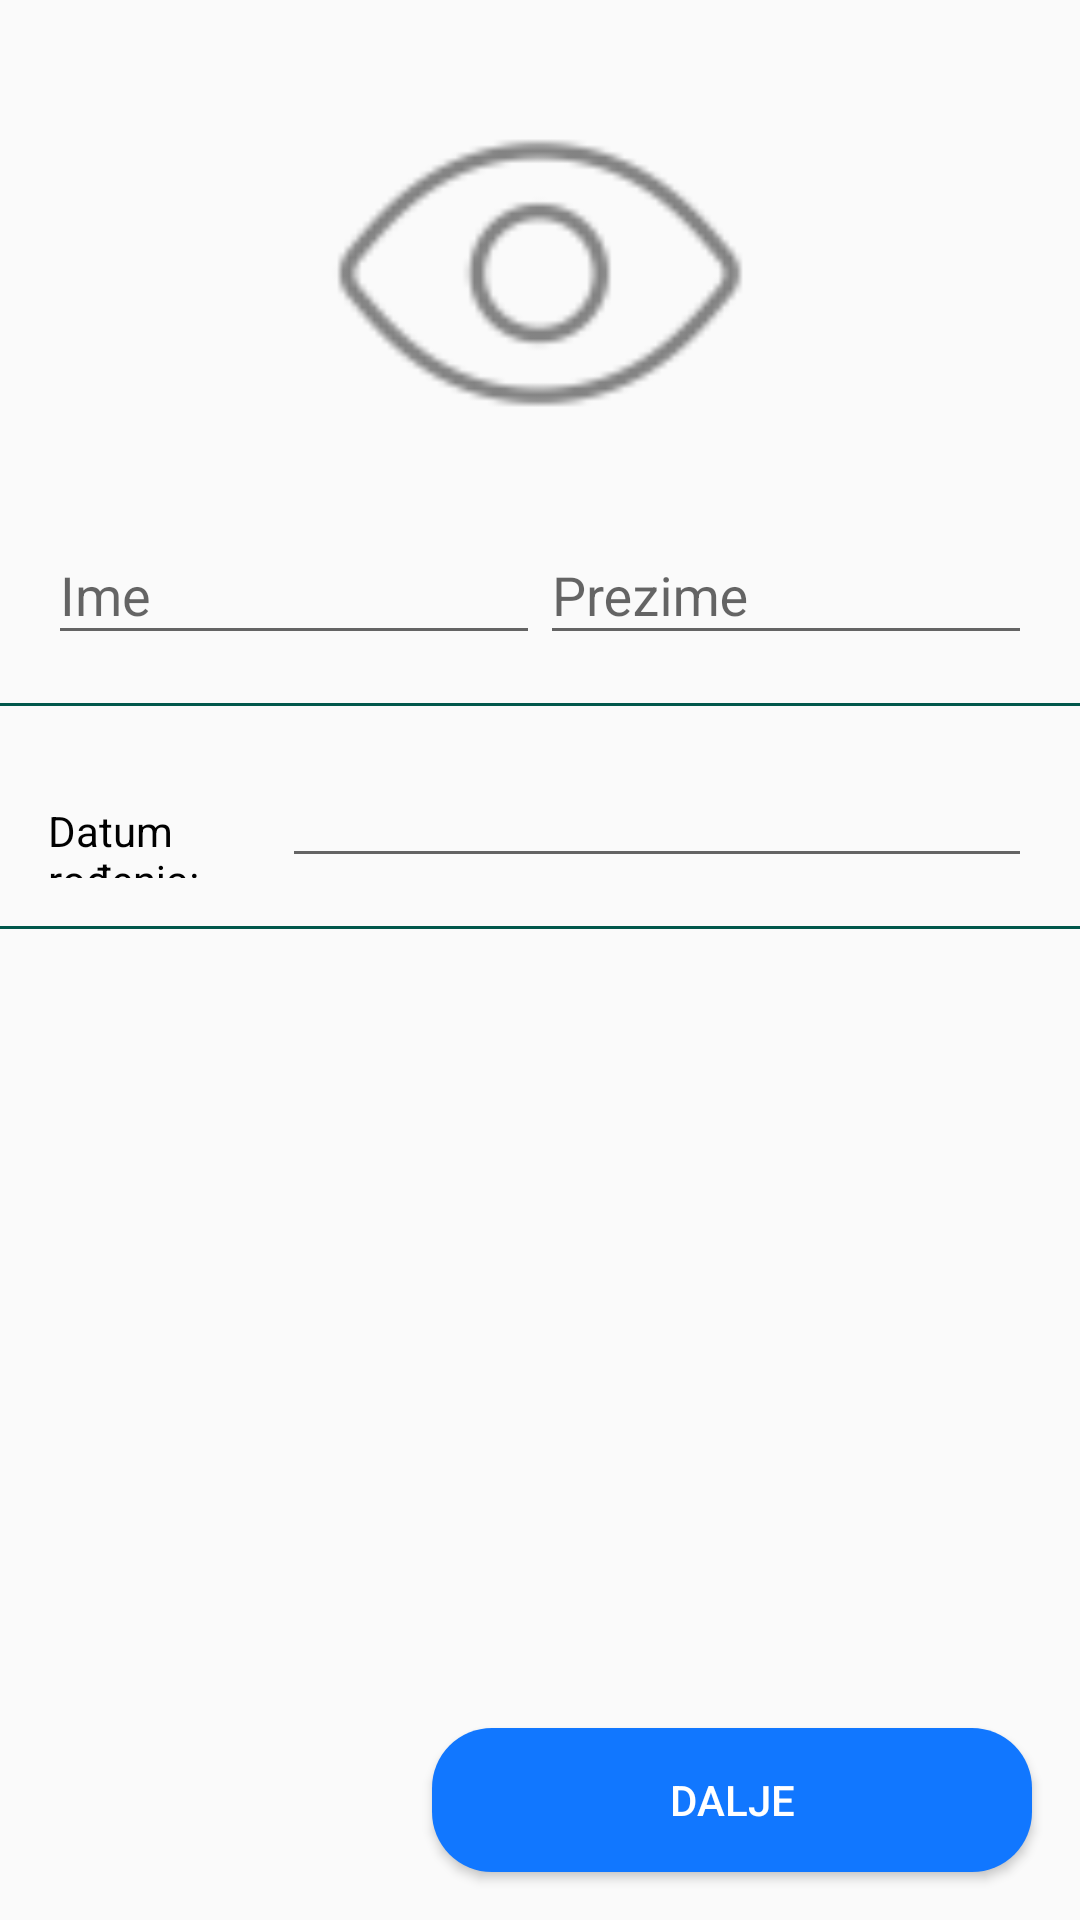

Layout XML and referenced resources for this Android screen:
<!-- AndroidManifest.xml: application theme AppTheme -->
<!-- res/layout/activity_personal_info.xml -->
<?xml version="1.0" encoding="utf-8"?>
<androidx.constraintlayout.widget.ConstraintLayout xmlns:android="http://schemas.android.com/apk/res/android"
    xmlns:app="http://schemas.android.com/apk/res-auto"
    xmlns:tools="http://schemas.android.com/tools"
    android:layout_width="match_parent"
    android:layout_height="match_parent"
    tools:context=".activities.PersonalInfoActivity">

    <ImageView
        android:id="@+id/profilna"
        android:layout_width="150dp"
        android:layout_height="150dp"
        app:layout_constraintTop_toTopOf="parent"
        app:layout_constraintRight_toRightOf="parent"
        app:layout_constraintLeft_toLeftOf="parent"
        android:layout_marginTop="16dp"
        android:src="@drawable/profile_picture"
        />

        <com.google.android.material.textfield.TextInputLayout
            android:id="@+id/tiIme"
            android:layout_width="0dp"
            android:layout_height="wrap_content"
            app:layout_constraintTop_toBottomOf="@+id/profilna"
            app:layout_constraintStart_toStartOf="parent"
            app:layout_constraintEnd_toStartOf="@+id/tiPrezime"
            android:layout_marginLeft="16dp"
            android:theme="@style/TextInputLayoutStyle">

            <com.google.android.material.textfield.TextInputEditText
                android:id="@+id/etIme"
                android:layout_width="match_parent"
                android:layout_height="wrap_content"
                android:ems="13"
                android:hint="@string/ime">

            </com.google.android.material.textfield.TextInputEditText>

        </com.google.android.material.textfield.TextInputLayout>

        <com.google.android.material.textfield.TextInputLayout
            android:id="@+id/tiPrezime"
            android:layout_width="0dp"
            android:layout_height="wrap_content"
            app:layout_constraintTop_toBottomOf="@+id/profilna"
            app:layout_constraintStart_toEndOf="@+id/tiIme"
            app:layout_constraintEnd_toEndOf="parent"
            android:layout_marginRight="16dp"
            android:theme="@style/TextInputLayoutStyle">

            <com.google.android.material.textfield.TextInputEditText
                android:id="@+id/etPrezime"
                android:layout_width="match_parent"
                android:layout_height="wrap_content"
                android:ems="13"
                android:hint="@string/prezime">

            </com.google.android.material.textfield.TextInputEditText>

        </com.google.android.material.textfield.TextInputLayout>

    <View
        android:id="@+id/view1"
        android:layout_width="match_parent"
        android:layout_height="1dp"
        android:layout_marginTop="16dp"
        android:background="@color/colorPrimaryDark"
        app:layout_constraintTop_toBottomOf="@+id/tiIme"/>

    <TextView
        android:id="@+id/tvDatumRod"
        android:layout_width="0dp"
        android:layout_height="0dp"
        android:layout_marginTop="16dp"
        android:layout_marginLeft="16dp"
        android:text="@string/datum_rodenja"
        app:layout_constraintTop_toTopOf="@+id/etDatumRodenja"
        app:layout_constraintBottom_toBottomOf="@+id/etDatumRodenja"
        app:layout_constraintStart_toStartOf="parent"
        app:layout_constraintEnd_toStartOf="@+id/etDatumRodenja"
        style="@style/TextViewStyle"/>

    <EditText
        android:id="@+id/etDatumRodenja"
        android:layout_width="250dp"
        android:layout_height="wrap_content"
        android:layout_marginTop="16dp"
        android:layout_marginRight="16dp"
        app:layout_constraintTop_toBottomOf="@+id/view1"
        app:layout_constraintStart_toEndOf="@+id/tvDatumRod"
        app:layout_constraintEnd_toEndOf="parent"
        android:theme="@style/TextInputLayoutStyle"/>


    <View
        android:layout_width="match_parent"
        android:layout_height="1dp"
        android:layout_marginTop="16dp"
        android:background="@color/colorPrimaryDark"
        app:layout_constraintTop_toBottomOf="@+id/etDatumRodenja"/>

    <Button
        android:id="@+id/button"
        android:layout_width="200dp"
        android:layout_height="wrap_content"
        app:layout_constraintBottom_toBottomOf="parent"
        app:layout_constraintRight_toRightOf="parent"
        android:layout_marginBottom="16dp"
        android:layout_marginRight="16dp"
        android:text="@string/buttonDalje"
        style="@style/ButtonStyle"/>

</androidx.constraintlayout.widget.ConstraintLayout>
<!-- resources referenced by this layout -->
<resources>
  <color name="colorPrimaryDark">#00574B</color>
  <!-- drawable profile_picture: png bitmap (drawable-hdpi, 772 bytes) -->
  <string name="buttonDalje">Dalje</string>
  <string name="datum_rodenja">Datum rođenja:</string>
  <string name="ime">Ime</string>
  <string name="prezime">Prezime</string>
  <style name="ButtonStyle" parent="Widget.AppCompat.Button">
          <item name="android:textColor">@color/colorWhite</item>
          <item name="android:background">@drawable/rounded_btn</item>
      </style>
  <style name="TextInputLayoutStyle" parent="Widget.Design.TextInputLayout">
          <item name="colorControlActivated">@color/colorBlue</item>
      </style>
  <style name="TextViewStyle" parent="TextAppearance.AppCompat">
          <item name="android:textColor">@color/colorBlack</item>
      </style>
  <style name="AppTheme" parent="Theme.AppCompat.DayNight.DarkActionBar">
          
          <item name="colorPrimary">@color/colorBlack</item>
          <item name="colorPrimaryDark">@color/colorBlack</item>
          <item name="colorAccent">@color/colorAccent</item>
      </style>
  <color name="colorWhite">#ffffff</color>
  <!-- drawable rounded_btn (drawable) -->
  <?xml version="1.0" encoding="utf-8"?>
  <shape xmlns:android="http://schemas.android.com/apk/res/android" android:shape="rectangle">
      <solid android:color="@color/colorBlue"/>
      <stroke android:color="@color/colorBlack"/>
      <corners android:radius="20dp"/>
  </shape>
  <color name="colorBlue">#1177FF</color>
  <color name="colorBlack">#000000</color>
  <color name="colorAccent">#D81B60</color>
</resources>
